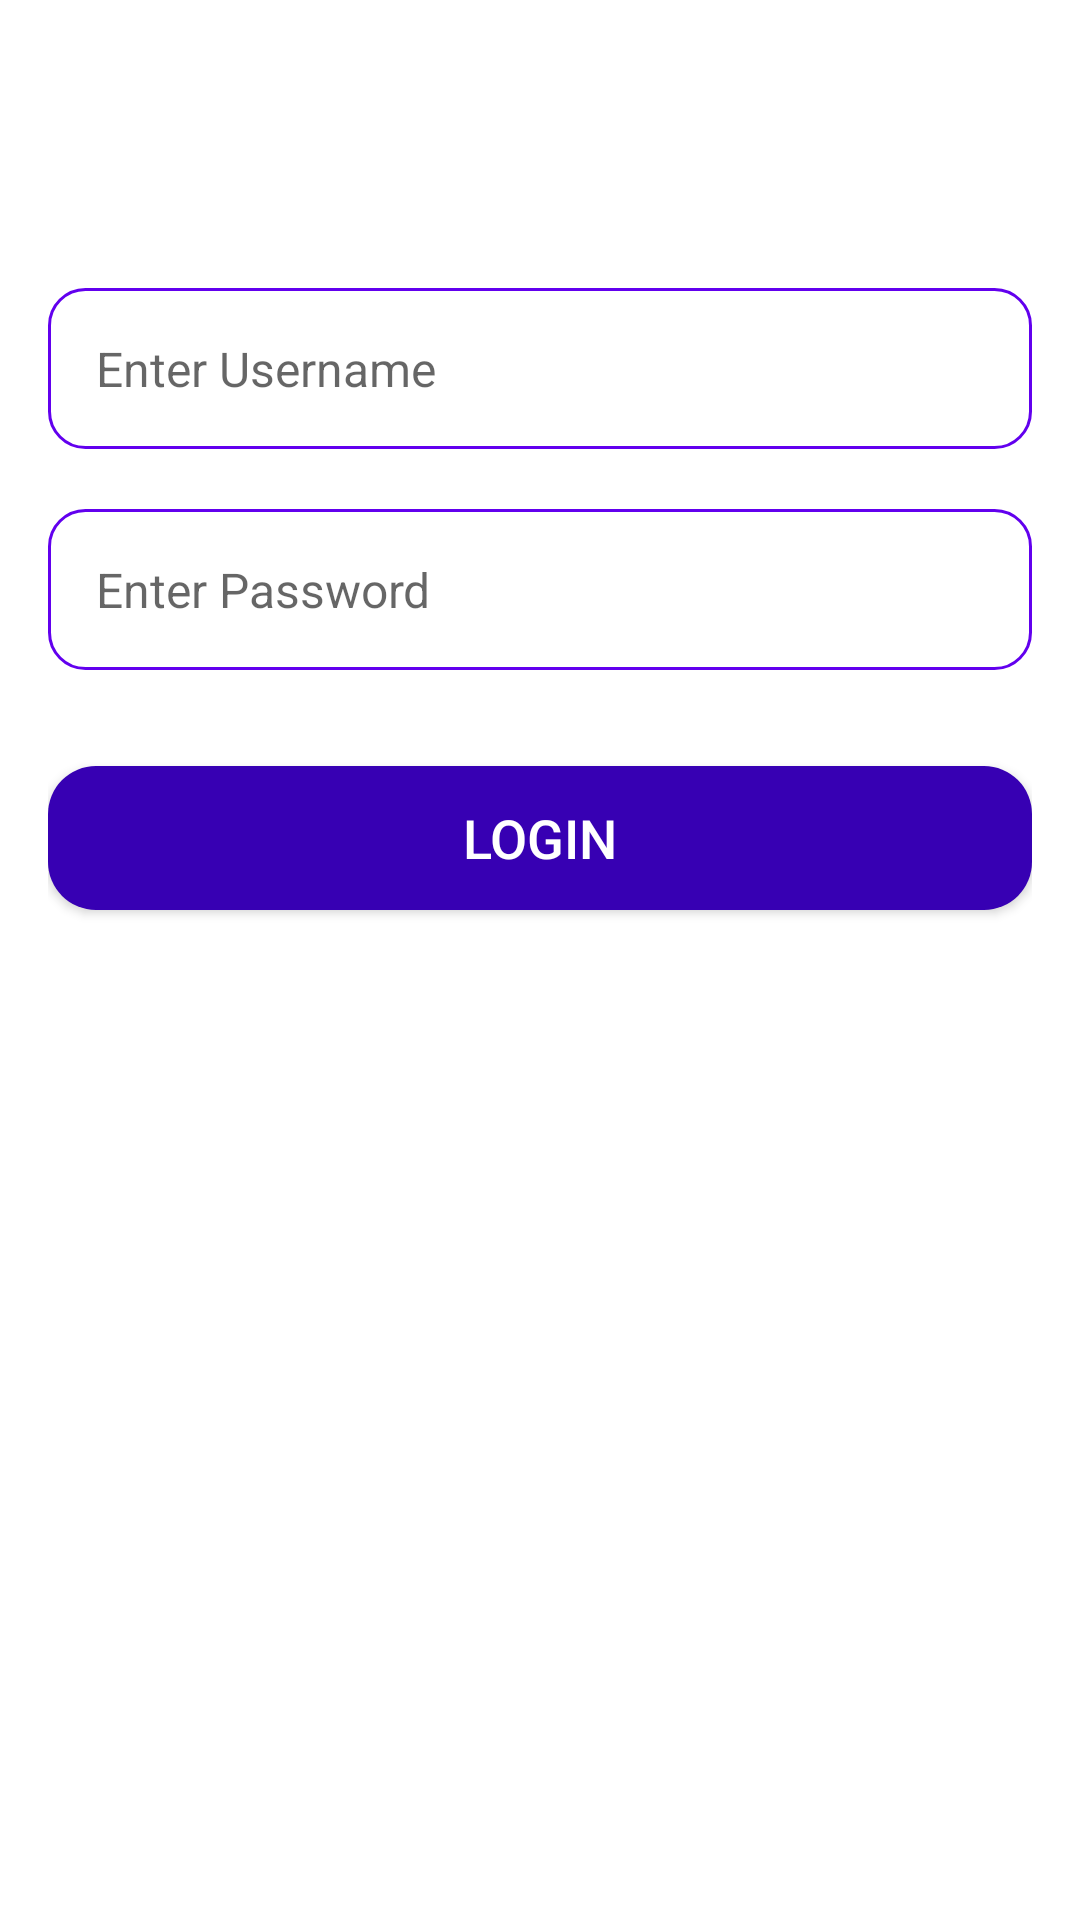

This screen was rendered from an Android layout file. Write that file and the resources it references.
<!-- AndroidManifest.xml: application theme Theme.Myfinalassignment -->
<!-- res/layout/activity_login.xml -->
<?xml version="1.0" encoding="utf-8"?>
<androidx.constraintlayout.widget.ConstraintLayout
    xmlns:android="http://schemas.android.com/apk/res/android"
    xmlns:app="http://schemas.android.com/apk/res-auto"
    xmlns:tools="http://schemas.android.com/tools"
    android:layout_width="match_parent"
    android:layout_height="match_parent"
    tools:context="com.example.myfinalassignment.LoginActivity"
    android:padding="16dp"
    android:background="@color/design_default_color_background">

    
    <EditText
        android:id="@+id/etUsername"
        android:layout_width="0dp"
        android:layout_height="wrap_content"
        android:layout_marginTop="80dp"
        android:hint="Enter Username"
        android:inputType="textPersonName"
        android:background="@drawable/rounded_edittext"
        android:padding="16dp"
        android:textColor="@android:color/black"
        android:textSize="16sp"
        app:layout_constraintStart_toStartOf="parent"
        app:layout_constraintEnd_toEndOf="parent"
        app:layout_constraintTop_toTopOf="parent" />

    
    <EditText
        android:id="@+id/etPassword"
        android:layout_width="0dp"
        android:layout_height="wrap_content"
        android:layout_marginTop="20dp"
        android:hint="Enter Password"
        android:inputType="textPassword"
        android:background="@drawable/rounded_edittext"
        android:padding="16dp"
        android:textColor="@android:color/black"
        android:textSize="16sp"
        app:layout_constraintStart_toStartOf="parent"
        app:layout_constraintEnd_toEndOf="parent"
        app:layout_constraintTop_toBottomOf="@id/etUsername" />

    
    <Button
        android:id="@+id/btnLogin"
        android:layout_width="0dp"
        android:layout_height="wrap_content"
        android:layout_marginTop="32dp"
        android:text="Login"
        android:textColor="@android:color/white"
        android:textSize="18sp"
        android:background="@drawable/rounded_button"
        app:layout_constraintStart_toStartOf="parent"
        app:layout_constraintEnd_toEndOf="parent"
        app:layout_constraintTop_toBottomOf="@id/etPassword" />

    
    <TextView
        android:id="@+id/tvError"
        android:layout_width="wrap_content"
        android:layout_height="wrap_content"
        android:textColor="@android:color/holo_red_light"
        android:textSize="14sp"
        android:visibility="gone"
        android:layout_marginTop="16dp"
        app:layout_constraintTop_toBottomOf="@id/btnLogin"
        app:layout_constraintStart_toStartOf="parent"
        app:layout_constraintEnd_toEndOf="parent" />

</androidx.constraintlayout.widget.ConstraintLayout>
<!-- resources referenced by this layout -->
<resources>
  <!-- drawable rounded_button (drawable) -->
  <?xml version="1.0" encoding="utf-8"?>
  <shape xmlns:android="http://schemas.android.com/apk/res/android">
      <solid android:color="@color/design_default_color_primary_dark" />
      <corners android:radius="16dp" />
  </shape>
  <!-- drawable rounded_edittext (drawable) -->
  <?xml version="1.0" encoding="utf-8"?>
  <shape xmlns:android="http://schemas.android.com/apk/res/android">
      <solid android:color="@android:color/white" />
      <corners android:radius="12dp" />
      <stroke
          android:width="1dp"
          android:color="@color/design_default_color_primary" />
  </shape>
  <style name="Theme.Myfinalassignment" parent="Theme.AppCompat.Light.NoActionBar">
  
          <item name="colorPrimary">@color/purple_500</item>
          <item name="colorPrimaryDark">@color/purple_700</item>
          <item name="colorAccent">@color/teal_200</item>
      </style>
  <!-- not gathered from this repository: default colours our renderer supplied (Android Studio template values) -->
  <color name="purple_500">#FF6200EE</color>
  <color name="purple_700">#FF3700B3</color>
  <color name="teal_200">#FF03DAC5</color>
</resources>
